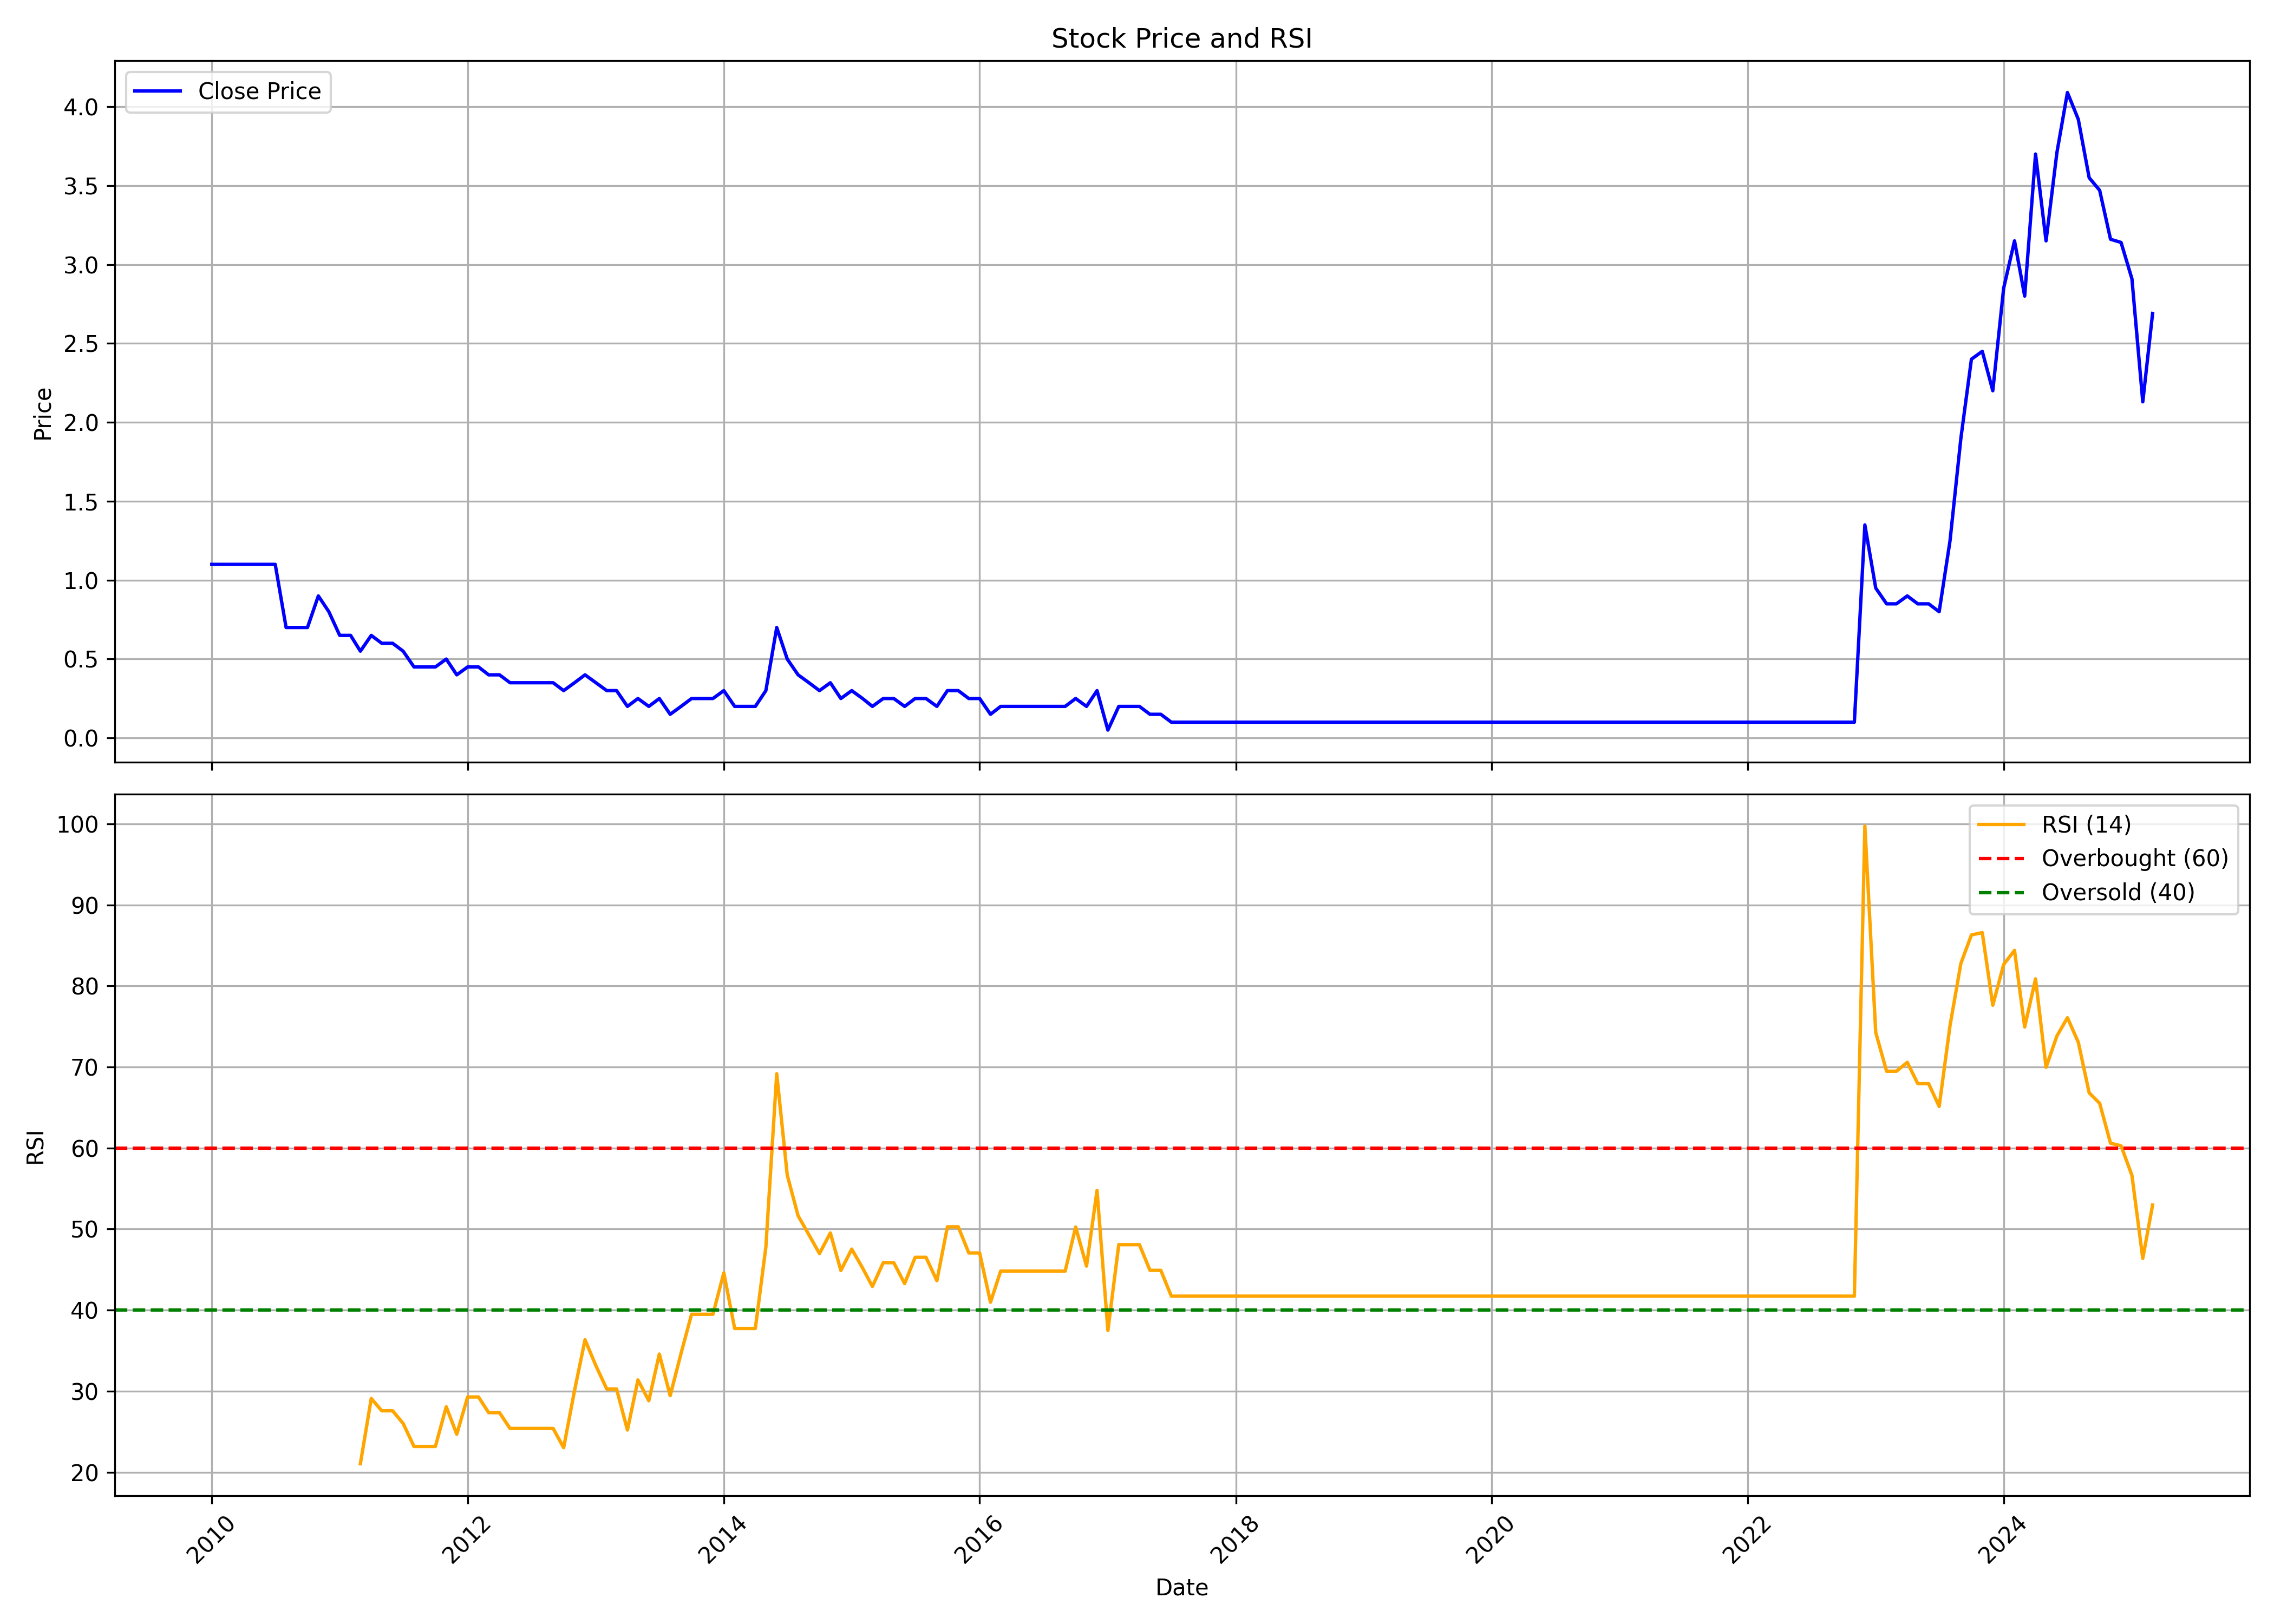

The file beside this chart, header and first rows:
, date, symbol, open, high, low, close, volume, rsi
0, 2010-01-01, PARASPETRO, 1.1, 1.1, 1.1, 1.1, 0, 
1, 2010-02-01, PARASPETRO, 1.1, 1.1, 1.1, 1.1, 0, 
2, 2010-03-01, PARASPETRO, 1.1, 1.1, 1.1, 1.1, 0, 
3, 2010-04-01, PARASPETRO, 1.1, 1.1, 1.1, 1.1, 0, 
4, 2010-05-01, PARASPETRO, 1.1, 1.1, 1.1, 1.1, 0, 
5, 2010-06-01, PARASPETRO, 1.1, 1.1, 1.1, 1.1, 0, 
6, 2010-07-01, PARASPETRO, 1.1, 1.1, 1.1, 1.1, 0, 
7, 2010-08-01, PARASPETRO, 1.1, 1.1, 0.7, 0.7, 112416, 
8, 2010-09-01, PARASPETRO, 0.65, 0.85, 0.65, 0.7, 931507, 
9, 2010-10-01, PARASPETRO, 0.75, 0.75, 0.65, 0.7, 584066, 
10, 2010-11-01, PARASPETRO, 0.65, 1.6, 0.65, 0.9, 5640694, 
11, 2010-12-01, PARASPETRO, 0.85, 1.0, 0.7, 0.8, 1198108, 
12, 2011-01-01, PARASPETRO, 0.75, 0.85, 0.65, 0.65, 748234, 
13, 2011-02-01, PARASPETRO, 0.65, 0.75, 0.55, 0.65, 663410, 
14, 2011-03-01, PARASPETRO, 0.65, 0.7, 0.5, 0.55, 606525, 21.05
15, 2011-04-01, PARASPETRO, 0.6, 0.7, 0.55, 0.65, 467861, 29.09
16, 2011-05-01, PARASPETRO, 0.6, 0.65, 0.55, 0.6, 543730, 27.58
17, 2011-06-01, PARASPETRO, 0.6, 0.65, 0.55, 0.6, 627156, 27.58
18, 2011-07-01, PARASPETRO, 0.6, 0.65, 0.5, 0.55, 617657, 26.01
19, 2011-08-01, PARASPETRO, 0.55, 0.6, 0.4, 0.45, 915861, 23.17
20, 2011-09-01, PARASPETRO, 0.45, 0.55, 0.45, 0.45, 788224, 23.17
21, 2011-10-01, PARASPETRO, 0.45, 0.5, 0.45, 0.45, 352185, 23.17
22, 2011-11-01, PARASPETRO, 0.45, 0.5, 0.4, 0.5, 361989, 28.07
23, 2011-12-01, PARASPETRO, 0.4, 0.55, 0.35, 0.4, 630722, 24.68
24, 2012-01-01, PARASPETRO, 0.35, 0.6, 0.35, 0.45, 555901, 29.28
25, 2012-02-01, PARASPETRO, 0.5, 0.5, 0.4, 0.45, 460116, 29.28
26, 2012-03-01, PARASPETRO, 0.5, 0.5, 0.3, 0.4, 486377, 27.35
27, 2012-04-01, PARASPETRO, 0.35, 0.45, 0.35, 0.4, 707055, 27.35
28, 2012-05-01, PARASPETRO, 0.35, 0.4, 0.3, 0.35, 650326, 25.4
29, 2012-06-01, PARASPETRO, 0.3, 0.4, 0.3, 0.35, 509550, 25.4
30, 2012-07-01, PARASPETRO, 0.4, 0.45, 0.3, 0.35, 392445, 25.4
31, 2012-08-01, PARASPETRO, 0.35, 0.4, 0.3, 0.35, 313846, 25.4
32, 2012-09-01, PARASPETRO, 0.3, 0.45, 0.3, 0.35, 359432, 25.4
33, 2012-10-01, PARASPETRO, 0.35, 0.45, 0.3, 0.3, 621513, 23.02
34, 2012-11-01, PARASPETRO, 0.3, 0.4, 0.25, 0.35, 535810, 30.07
35, 2012-12-01, PARASPETRO, 0.35, 0.55, 0.3, 0.4, 1611609, 36.34
36, 2013-01-01, PARASPETRO, 0.4, 0.45, 0.25, 0.35, 539902, 33.14
37, 2013-02-01, PARASPETRO, 0.3, 0.35, 0.25, 0.3, 343644, 30.27
38, 2013-03-01, PARASPETRO, 0.25, 0.35, 0.25, 0.3, 543656, 30.27
39, 2013-04-01, PARASPETRO, 0.25, 0.35, 0.2, 0.2, 360869, 25.2
40, 2013-05-01, PARASPETRO, 0.2, 0.35, 0.2, 0.25, 659037, 31.38
41, 2013-06-01, PARASPETRO, 0.2, 0.3, 0.2, 0.2, 110078, 28.82
42, 2013-07-01, PARASPETRO, 0.2, 0.25, 0.2, 0.25, 268302, 34.58
43, 2013-08-01, PARASPETRO, 0.2, 0.25, 0.15, 0.15, 614480, 29.45
44, 2013-09-01, PARASPETRO, 0.2, 0.25, 0.15, 0.2, 207226, 34.67
45, 2013-10-01, PARASPETRO, 0.2, 0.25, 0.15, 0.25, 285738, 39.49
46, 2013-11-01, PARASPETRO, 0.2, 0.3, 0.2, 0.25, 280035, 39.49
47, 2013-12-01, PARASPETRO, 0.3, 0.3, 0.15, 0.25, 351437, 39.49
48, 2014-01-01, PARASPETRO, 0.2, 0.3, 0.15, 0.3, 486461, 44.6
49, 2014-02-01, PARASPETRO, 0.3, 0.35, 0.2, 0.2, 636541, 37.74
50, 2014-03-01, PARASPETRO, 0.25, 0.25, 0.15, 0.2, 510804, 37.74
51, 2014-04-01, PARASPETRO, 0.2, 0.25, 0.2, 0.2, 520307, 37.74
52, 2014-05-01, PARASPETRO, 0.2, 0.35, 0.15, 0.3, 1208922, 47.77
53, 2014-06-01, PARASPETRO, 0.3, 0.75, 0.25, 0.7, 3729522, 69.17
54, 2014-07-01, PARASPETRO, 0.75, 0.95, 0.5, 0.5, 2906328, 56.67
55, 2014-08-01, PARASPETRO, 0.45, 0.55, 0.35, 0.4, 779076, 51.64
56, 2014-09-01, PARASPETRO, 0.45, 0.55, 0.3, 0.35, 1559980, 49.29
57, 2014-10-01, PARASPETRO, 0.4, 0.45, 0.3, 0.3, 609988, 46.98
58, 2014-11-01, PARASPETRO, 0.35, 0.4, 0.3, 0.35, 468132, 49.53
59, 2014-12-01, PARASPETRO, 0.35, 0.35, 0.25, 0.25, 273062, 44.89
... 123 more rows
